Run: headless pygame with SDL's dummy video driver; simulated clock (each Clock.tick advances the game by its frame time, no real sleeping); random seed 0; keys injected as events and as key.get_pressed() state; no mouse input.
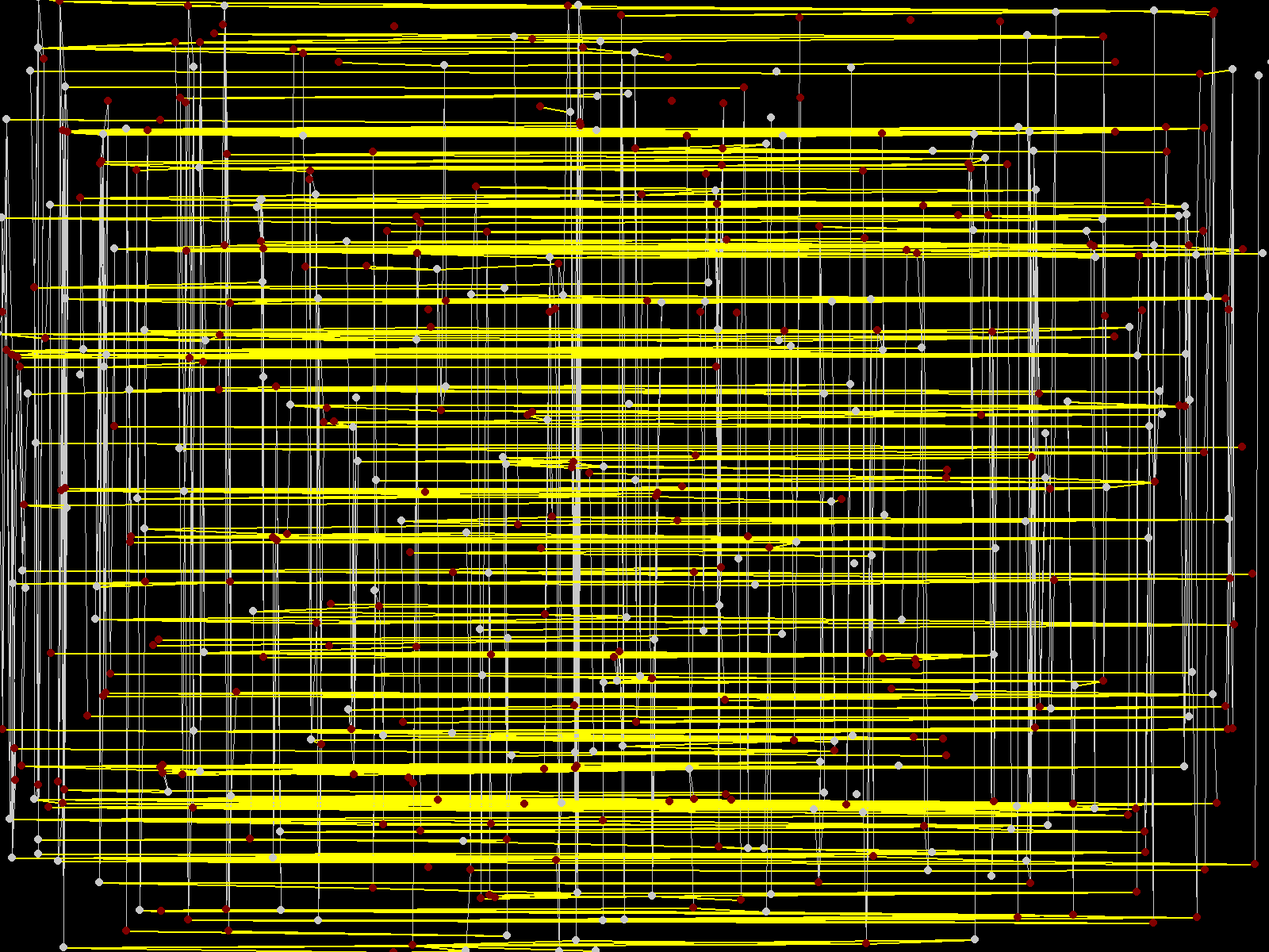
Frame 1 of 4 · flips 1–60 · no input
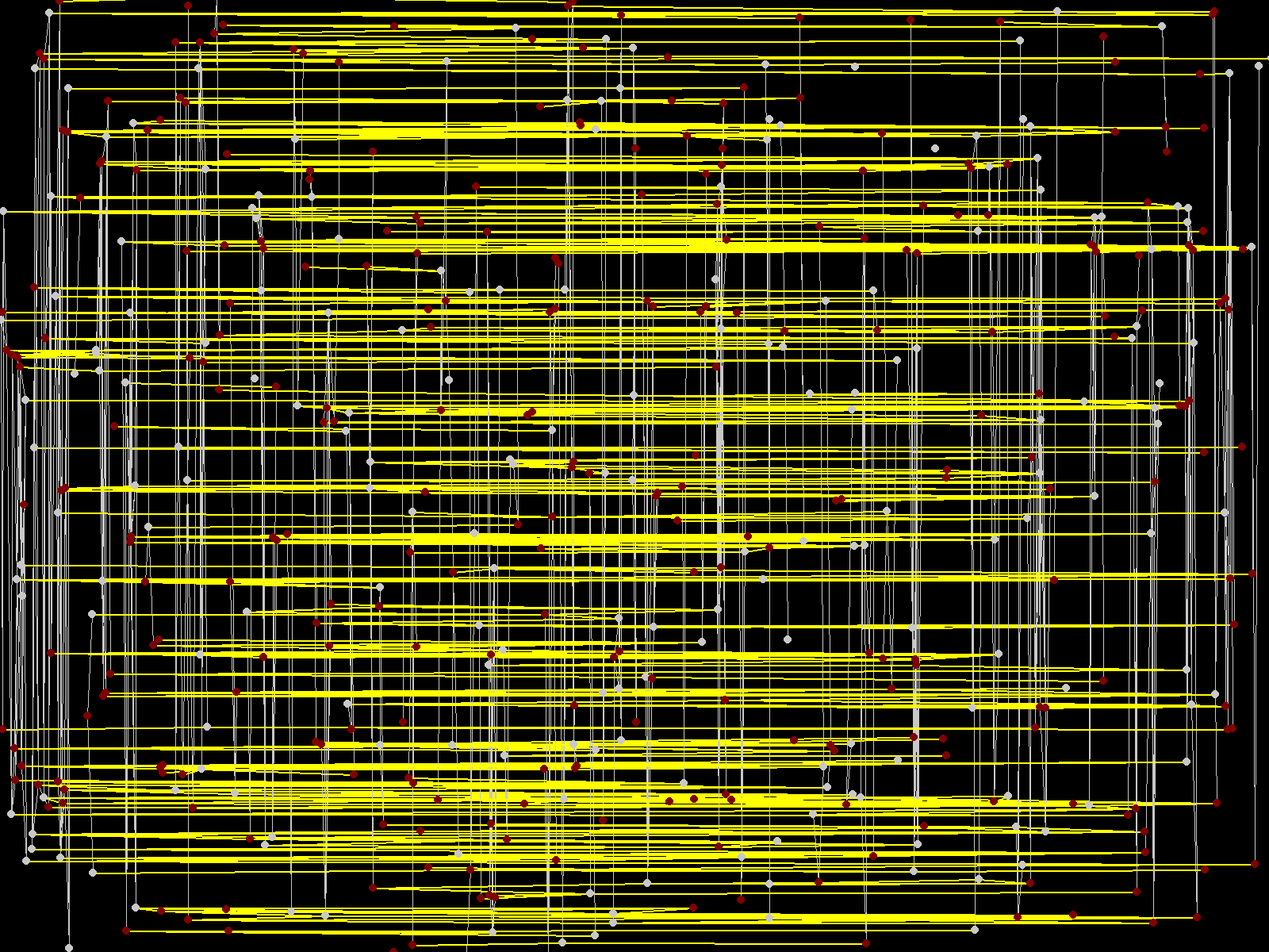
Frame 2 of 4 · flips 61–180 · tapped SPACE, RETURN · held RIGHT (→), D
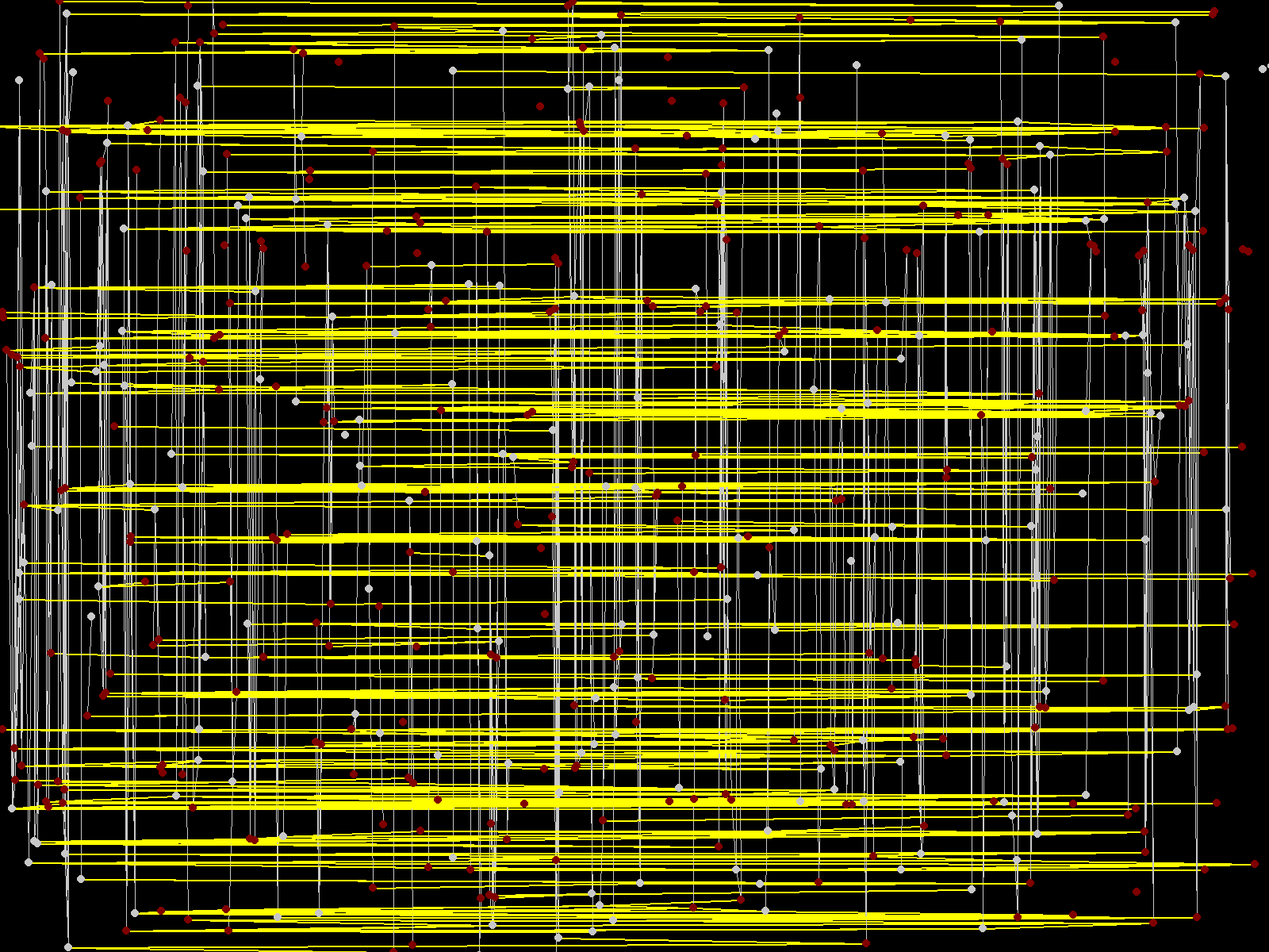
Frame 3 of 4 · flips 181–300 · held DOWN (↓), S
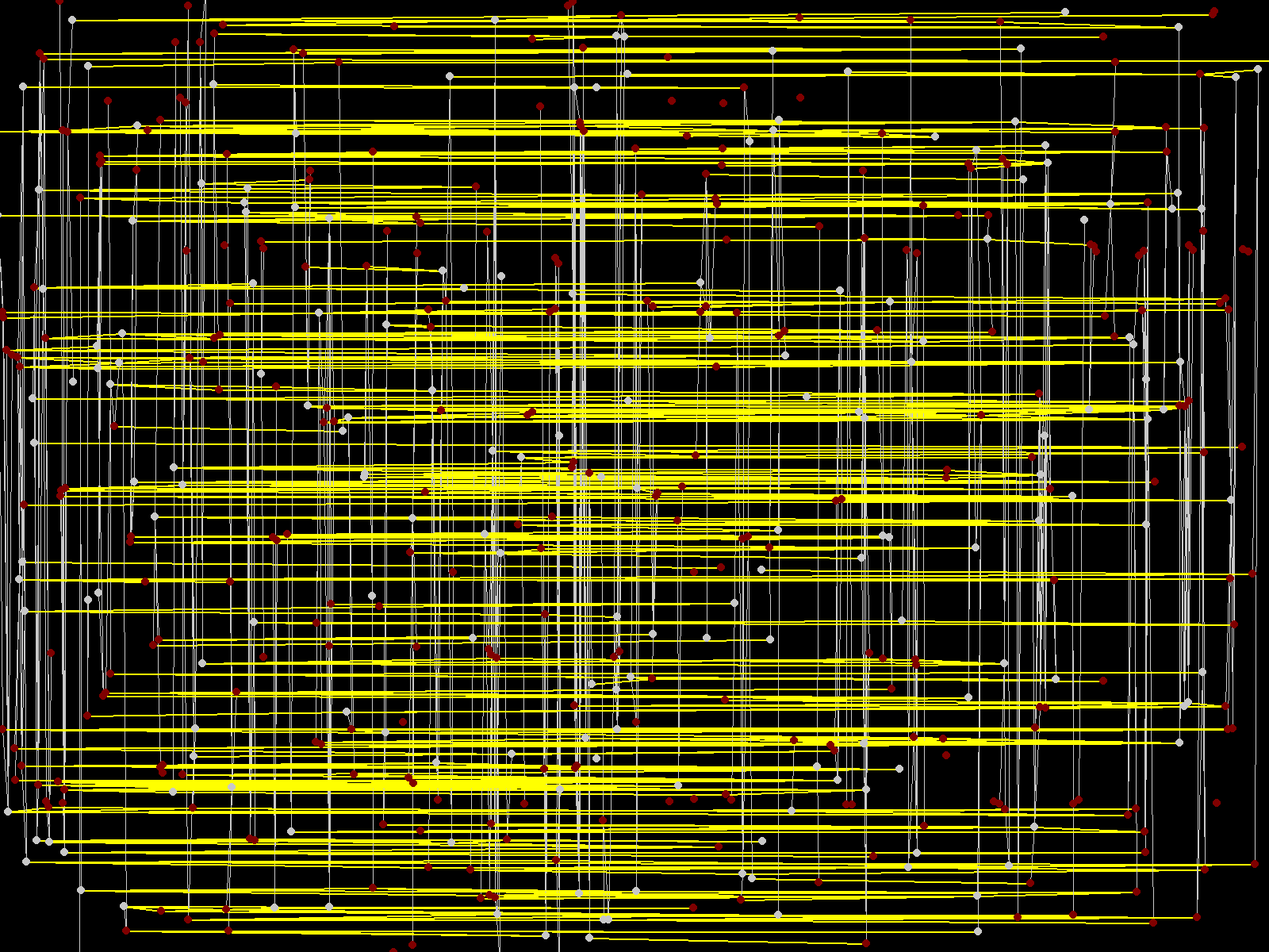
Frame 4 of 4 · flips 301–420 · held LEFT (←), A, UP (↑), W

The pygame program that drew these frames:

import pygame
import sys
import random

# Constants
WIDTH = 1600  # in pixels
HEIGHT = 1200
num_particles = 500
gray = (200, 200, 200)
black = (0, 0, 0)
dark_red = (128, 0, 0)
yellow = (255, 255, 0)


class Particle:
    def __init__(self, iid):
        self.id = iid
        self.x = random.randint(0, WIDTH)
        self.y = random.randint(0, HEIGHT)
        self.walker = random.choice([True, False])
        self.y_index = None


# pygame window that can display particle
def main():
    pygame.init()
    screen = pygame.display.set_mode((WIDTH, HEIGHT))
    pygame.display.set_caption("Random Walk")

    particles = {i: Particle(i) for i in range(num_particles)}
    particles_x = [i for i in range(num_particles)]
    particles_y = [i for i in range(num_particles)]

    clock = pygame.time.Clock()

    while True:
        for event in pygame.event.get():
            if event.type == pygame.QUIT:
                pygame.quit()
                sys.exit()

        collisions = set()

        screen.fill(black)

        particles_x.sort(key=lambda i: particles[i].x)
        particles_y.sort(key=lambda i: particles[i].y)

        for i, j in enumerate(particles_y):
            particles[j].y_index = i

        for _, particle in particles.items():
            if particle.walker:
                particle.x += random.randint(-1, 1)
                particle.y += random.randint(-1, 1)

        check_count = 0
        checks_for_particle = []

        # loop through particles_x and flag for possible collision if two consecutive particles are too close
        for i in range(num_particles - 1):
            j = i + 1
            while j < num_particles and abs(particles[particles_x[j]].x - particles[particles_x[i]].x) <= 7:
                particle1 = particles[particles_x[i]]
                particle2 = particles[particles_x[j]]
                # check if one of the particles is a walker
                found = False
                j += 1
                if (not particle1.walker and not particle2.walker) or (particle1.walker and particle2.walker):
                    continue

                pygame.draw.line(
                    screen,
                    gray,
                    (particle1.x, particle1.y),
                    (particle2.x, particle2.y),
                    1,
                )

                check_for_particle = 0

                # check if the two particles are close in the y direction by while looping starting around the y_index
                k = particle1.y_index + 1
                while not found and k < num_particles and abs(particles[particles_y[k]].y - particle1.y) <= 7:
                    particle_k = particles[particles_y[k]]
                    k += 1
                    check_count += 1
                    check_for_particle += 1
                    if (not particle1.walker and not particle_k.walker) or (particle1.walker and particle_k.walker):
                        continue
                    # check if both particles are walkers
                    pygame.draw.line(
                        screen,
                        yellow,
                        (particle1.x, particle1.y),
                        (particle_k.x, particle_k.y),
                        2,
                    )
                    if particle2.id == particle_k.id:
                        found = True
                        particle1.walker = False
                        particle2.walker = False

                k = particle1.y_index - 1
                while not found and k >= 0 and abs(particles[particles_y[k]].y - particle1.y) <= 7:
                    particle_k = particles[particles_y[k]]
                    k -= 1
                    check_count += 1
                    check_for_particle += 1
                    if (not particle1.walker and not particle_k.walker) or (particle1.walker and particle_k.walker):
                        continue
                    pygame.draw.line(
                        screen,
                        yellow,
                        (particle1.x, particle1.y),
                        (particle_k.x, particle_k.y),
                        2,
                    )
                    if particle2.id == particle_k.id:
                        found = True
                        particle1.walker = False
                        particle2.walker = False
                checks_for_particle.append(check_for_particle)

        for _, particle in particles.items():
            pygame.draw.circle(
                screen,
                gray if particle.walker else dark_red,
                (particle.x, particle.y),
                5,
                5,
            )

        t = num_particles**2
        print(f"Saved checks: {(((t - check_count)/t)*100):.02f}%, avg CPP: {sum(checks_for_particle) / (len(checks_for_particle) + 0.00000001):.02f}")

        pygame.display.update()
        clock.tick(60)


if __name__ == "__main__":
    main()
